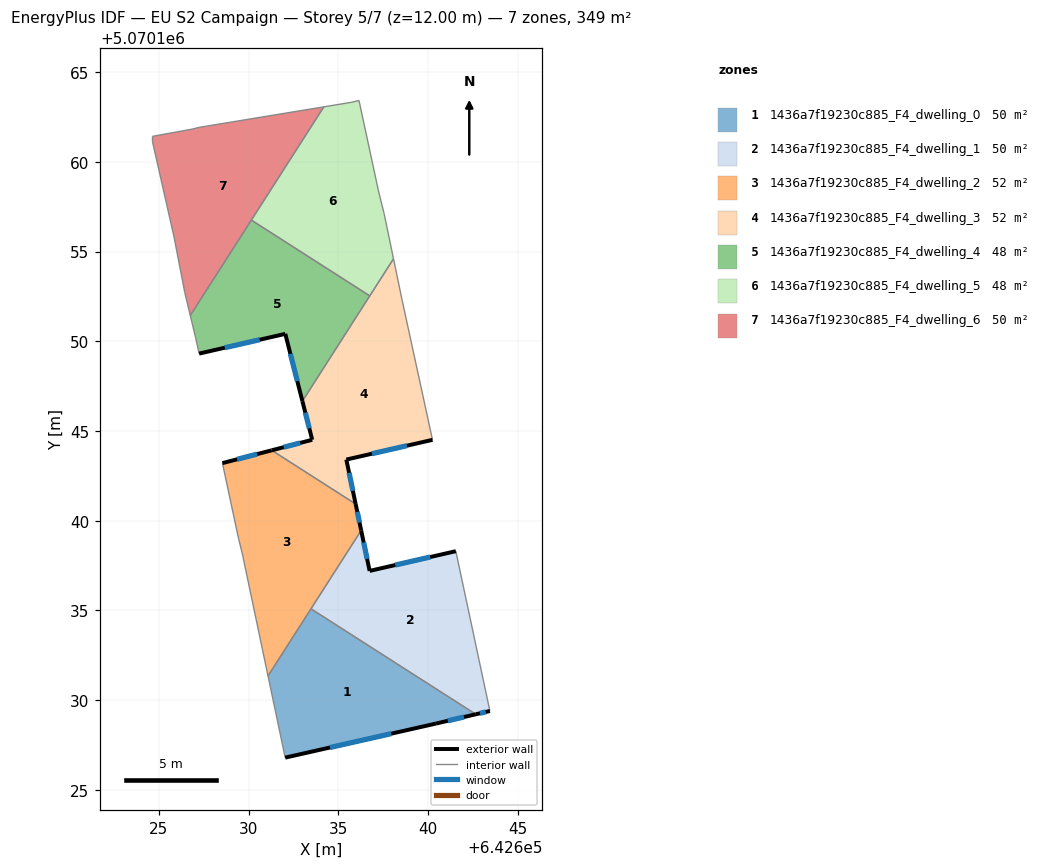
=== STOREY PLAN SPEC (per zone: floor XY polygon, exterior-wall plan segments, windows/doors) ===
zone 1: 1436a7f19230c885_F4_dwelling_0  (49.6 m²)
  floor: (642642.66, 5070129.21) (642640.44, 5070128.69) (642632.03, 5070126.79) (642631.08, 5070131.34) (642633.47, 5070135.09)
  exterior wall: (642640.44, 5070128.69) – (642642.66, 5070129.21)  [2.3 m]
    window: (642641.10, 5070128.85) – (642642.00, 5070129.06)  [1.1 m²]
  exterior wall: (642632.04, 5070126.79) – (642640.44, 5070128.69)  [8.6 m]
    window: (642634.53, 5070127.36) – (642637.95, 5070128.13)  [4.3 m²]
  interior walls: 3
zone 2: 1436a7f19230c885_F4_dwelling_1  (49.6 m²)
  floor: (642641.54, 5070138.30) (642643.44, 5070129.39) (642642.66, 5070129.21) (642633.47, 5070135.09) (642636.27, 5070139.46) (642636.74, 5070137.20)
  exterior wall: (642636.74, 5070137.20) – (642636.27, 5070139.46)  [2.3 m]
    window: (642636.60, 5070137.87) – (642636.41, 5070138.79)  [1.1 m²]
  exterior wall: (642641.55, 5070138.30) – (642636.74, 5070137.20)  [4.9 m]
    window: (642640.12, 5070137.97) – (642638.17, 5070137.53)  [2.4 m²]
  exterior wall: (642642.66, 5070129.21) – (642643.44, 5070129.39)  [0.8 m]
    window: (642642.89, 5070129.26) – (642643.21, 5070129.34)  [0.4 m²]
  interior walls: 3
zone 3: 1436a7f19230c885_F4_dwelling_2  (51.9 m²)
  floor: (642635.96, 5070140.93) (642636.27, 5070139.46) (642631.08, 5070131.34) (642629.64, 5070138.20) (642629.44, 5070139.00) (642628.54, 5070143.21) (642631.28, 5070143.92)
  exterior wall: (642636.27, 5070139.46) – (642635.96, 5070140.93)  [1.5 m]
    window: (642636.18, 5070139.89) – (642636.05, 5070140.49)  [0.7 m²]
  exterior wall: (642631.29, 5070143.92) – (642628.54, 5070143.21)  [2.8 m]
    window: (642630.47, 5070143.71) – (642629.35, 5070143.42)  [1.4 m²]
  interior walls: 6
zone 4: 1436a7f19230c885_F4_dwelling_3  (51.9 m²)
  floor: (642638.07, 5070154.59) (642638.55, 5070152.31) (642640.24, 5070144.50) (642635.44, 5070143.40) (642635.96, 5070140.93) (642631.28, 5070143.92) (642633.54, 5070144.51) (642632.99, 5070146.66)
  exterior wall: (642635.44, 5070143.40) – (642640.24, 5070144.50)  [4.9 m]
    window: (642636.87, 5070143.73) – (642638.82, 5070144.18)  [2.4 m²]
  exterior wall: (642635.96, 5070140.93) – (642635.44, 5070143.40)  [2.5 m]
    window: (642635.81, 5070141.66) – (642635.60, 5070142.67)  [1.3 m²]
  exterior wall: (642633.54, 5070144.51) – (642631.29, 5070143.92)  [2.3 m]
    window: (642632.87, 5070144.33) – (642631.95, 5070144.09)  [1.2 m²]
  exterior wall: (642632.99, 5070146.66) – (642633.54, 5070144.51)  [2.2 m]
    window: (642633.16, 5070146.02) – (642633.38, 5070145.15)  [1.1 m²]
  interior walls: 5
zone 5: 1436a7f19230c885_F4_dwelling_4  (47.9 m²)
  floor: (642636.75, 5070152.53) (642632.99, 5070146.66) (642632.04, 5070150.41) (642627.24, 5070149.31) (642627.04, 5070150.21) (642626.74, 5070151.43) (642630.15, 5070156.75)
  exterior wall: (642632.04, 5070150.41) – (642632.99, 5070146.66)  [3.9 m]
    window: (642632.32, 5070149.30) – (642632.71, 5070147.77)  [1.9 m²]
  exterior wall: (642627.24, 5070149.31) – (642632.04, 5070150.41)  [4.9 m]
    window: (642628.66, 5070149.64) – (642630.61, 5070150.08)  [2.4 m²]
  interior walls: 5
zone 6: 1436a7f19230c885_F4_dwelling_5  (47.9 m²)
  floor: (642636.15, 5070163.42) (642637.25, 5070158.31) (642637.55, 5070157.11) (642638.07, 5070154.59) (642636.75, 5070152.53) (642630.15, 5070156.75) (642634.19, 5070163.06) (642635.75, 5070163.32)
  interior walls: 8
zone 7: 1436a7f19230c885_F4_dwelling_6  (49.8 m²)
  floor: (642634.19, 5070163.06) (642626.74, 5070151.43) (642626.44, 5070152.71) (642625.84, 5070155.82) (642624.64, 5070161.12) (642624.64, 5070161.42) (642626.84, 5070161.82) (642627.24, 5070161.92)
  interior walls: 9

=== DERIVED (storey summary) ===
Building: EU S2 Campaign
Storey: 5 of 7  (floor level z = 12.00 m)
Storey gross floor area: 348.7 m²
Zones on this storey: 7
  - 1436a7f19230c885_F4_dwelling_0: floor 49.6 m²; exterior wall 10.9 m (32.7 m²); 2 window(s) 5.4 m²; WWR 16.5%
  - 1436a7f19230c885_F4_dwelling_1: floor 49.6 m²; exterior wall 8.0 m (24.1 m²); 3 window(s) 4.0 m²; WWR 16.5%
  - 1436a7f19230c885_F4_dwelling_2: floor 51.9 m²; exterior wall 4.3 m (13.0 m²); 2 window(s) 2.1 m²; WWR 16.5%
  - 1436a7f19230c885_F4_dwelling_3: floor 51.9 m²; exterior wall 12.0 m (36.0 m²); 4 window(s) 5.9 m²; WWR 16.5%
  - 1436a7f19230c885_F4_dwelling_4: floor 47.9 m²; exterior wall 8.8 m (26.4 m²); 2 window(s) 4.4 m²; WWR 16.5%
  - 1436a7f19230c885_F4_dwelling_5: floor 47.9 m²
  - 1436a7f19230c885_F4_dwelling_6: floor 49.8 m²
Zone adjacency (shared interzone walls):
  - 1436a7f19230c885_F4_dwelling_0 ↔ 1436a7f19230c885_F4_dwelling_1
  - 1436a7f19230c885_F4_dwelling_0 ↔ 1436a7f19230c885_F4_dwelling_2
  - 1436a7f19230c885_F4_dwelling_1 ↔ 1436a7f19230c885_F4_dwelling_2
  - 1436a7f19230c885_F4_dwelling_2 ↔ 1436a7f19230c885_F4_dwelling_3
  - 1436a7f19230c885_F4_dwelling_3 ↔ 1436a7f19230c885_F4_dwelling_4
  - 1436a7f19230c885_F4_dwelling_3 ↔ 1436a7f19230c885_F4_dwelling_5
  - 1436a7f19230c885_F4_dwelling_4 ↔ 1436a7f19230c885_F4_dwelling_5
  - 1436a7f19230c885_F4_dwelling_4 ↔ 1436a7f19230c885_F4_dwelling_6
  - 1436a7f19230c885_F4_dwelling_5 ↔ 1436a7f19230c885_F4_dwelling_6